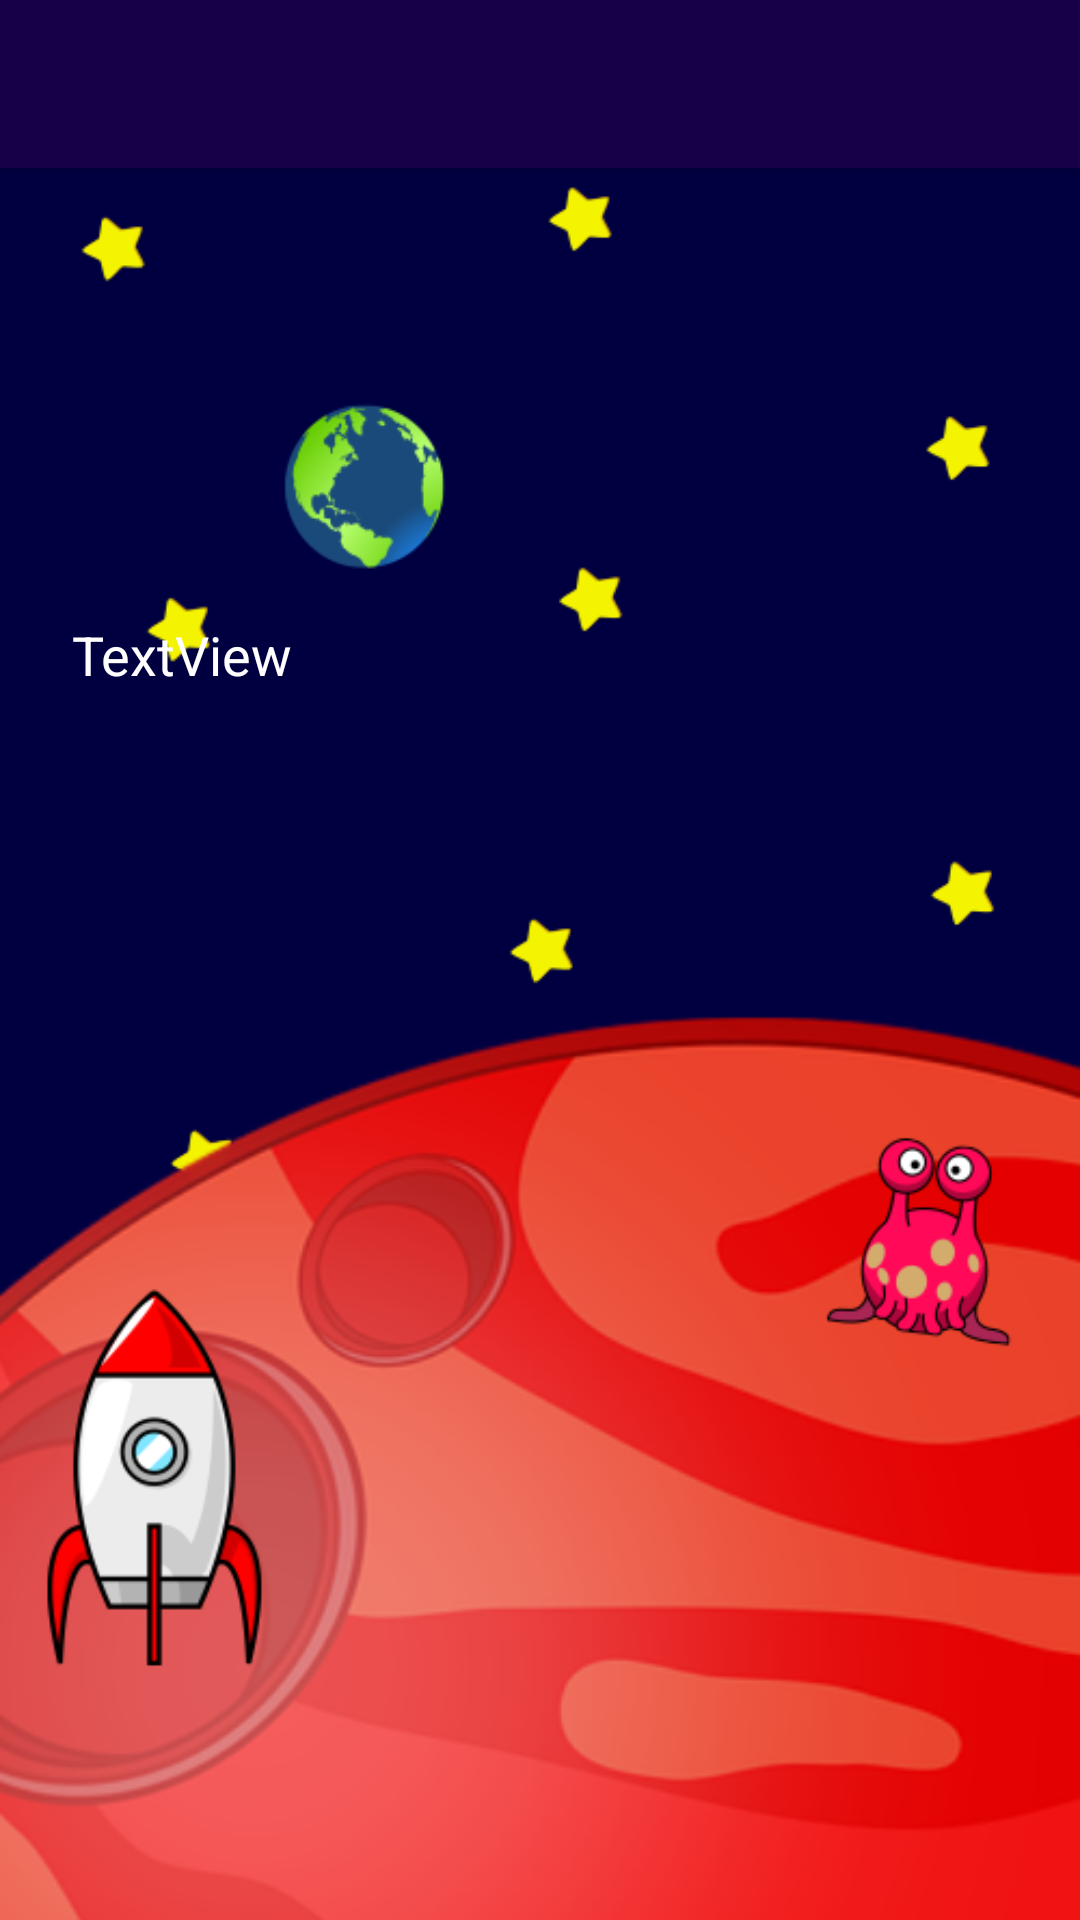

Layout XML and referenced resources for this Android screen:
<!-- AndroidManifest.xml: application theme AppTheme -->
<!-- res/layout/activity_mars_landing.xml -->
<?xml version="1.0" encoding="utf-8"?>
<android.support.design.widget.CoordinatorLayout xmlns:android="http://schemas.android.com/apk/res/android"
    xmlns:app="http://schemas.android.com/apk/res-auto"
    xmlns:tools="http://schemas.android.com/tools"
    android:layout_width="match_parent"
    android:layout_height="match_parent"
    tools:context="android.rashi.com.usingroom.MarsLanding">

    <android.support.design.widget.AppBarLayout
        android:layout_width="match_parent"
        android:layout_height="wrap_content"
        android:theme="@style/AppTheme.AppBarOverlay">

        <android.support.v7.widget.Toolbar
            android:id="@+id/toolbar"
            android:layout_width="match_parent"
            android:layout_height="?attr/actionBarSize"
            android:background="?attr/colorPrimary"
            app:popupTheme="@style/AppTheme.PopupOverlay" />

    </android.support.design.widget.AppBarLayout>

    <include layout="@layout/content_mars_landing" />

</android.support.design.widget.CoordinatorLayout>
<!-- res/layout/content_mars_landing.xml (included above) -->
<?xml version="1.0" encoding="utf-8"?>
<android.support.constraint.ConstraintLayout xmlns:android="http://schemas.android.com/apk/res/android"
    xmlns:app="http://schemas.android.com/apk/res-auto"
    xmlns:tools="http://schemas.android.com/tools"
    android:layout_width="match_parent"
    android:layout_height="match_parent"
    app:layout_behavior="@string/appbar_scrolling_view_behavior"
    tools:context="android.rashi.com.usingroom.MarsLanding"
    tools:showIn="@layout/activity_mars_landing">

    <ImageView
        android:id="@+id/mars_landing_image"
        android:layout_width="wrap_content"
        android:layout_height="wrap_content"
        android:layout_marginRight="16dp"
        android:scaleType="centerCrop"
        app:layout_constraintBottom_toBottomOf="parent"
        app:layout_constraintEnd_toEndOf="parent"
        app:layout_constraintHorizontal_bias="0.0"
        app:layout_constraintRight_toRightOf="parent"
        app:layout_constraintStart_toStartOf="parent"
        app:layout_constraintTop_toTopOf="parent"
        app:layout_constraintVertical_bias="0.0"
        app:srcCompat="@drawable/mars" />

    <TextView
        android:id="@+id/welcome_on_mars"
        android:layout_width="0dp"
        android:layout_height="wrap_content"
        android:layout_marginEnd="24dp"
        android:layout_marginStart="24dp"
        android:layout_marginTop="150dp"
        android:text="TextView"
        android:textColor="@color/white"
        android:textSize="18dp"
        app:layout_constraintEnd_toEndOf="parent"
        app:layout_constraintStart_toStartOf="parent"
        app:layout_constraintTop_toTopOf="parent" />
</android.support.constraint.ConstraintLayout>
<!-- resources referenced by this layout -->
<resources>
  <color name="white">#ffffff</color>
  <!-- drawable mars: png bitmap (drawable, 118266 bytes) -->
  <style name="AppTheme.AppBarOverlay" parent="ThemeOverlay.AppCompat.Dark.ActionBar" />
  <style name="AppTheme.PopupOverlay" parent="ThemeOverlay.AppCompat.Light" />
  <style name="AppTheme" parent="Theme.AppCompat.Light.DarkActionBar">
          
          <item name="colorPrimary">@color/colorPrimary</item>
          <item name="colorPrimaryDark">@color/colorPrimaryDark</item>
          <item name="colorAccent">@color/colorAccent</item>
      </style>
  <color name="colorPrimary">#170045</color>
  <color name="colorPrimaryDark">#0d0028</color>
  <color name="colorAccent">#F90000</color>
</resources>
